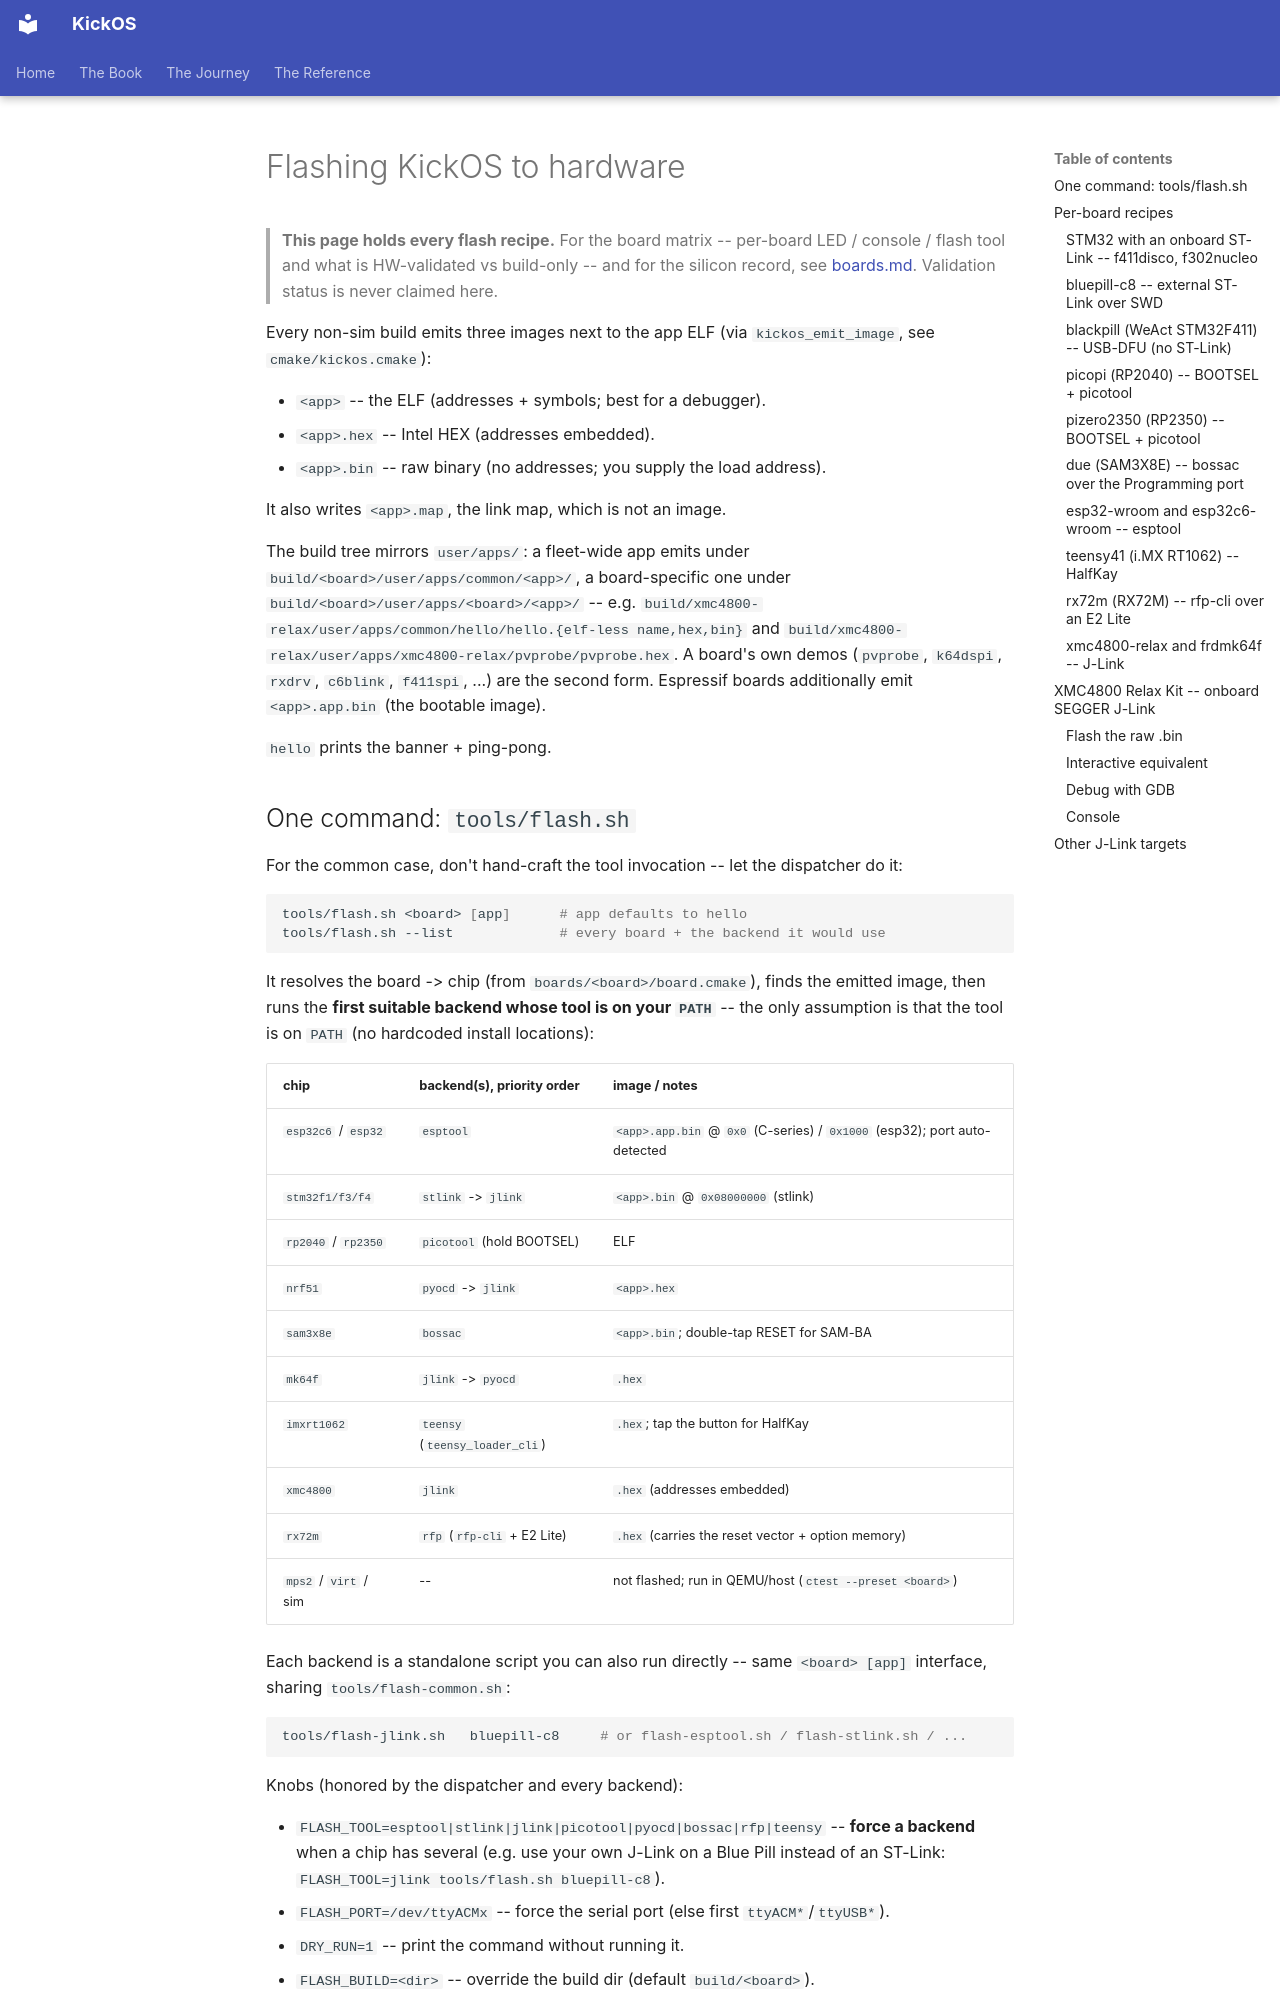

repository: leducp/KickOS · page: flashing.html · generator: mkdocs

<!-- SPDX-License-Identifier: CECILL-C -->
<!-- Copyright (c) 2026 Philippe Leduc -->
# Flashing KickOS to hardware

> **This page holds every flash recipe.** For the board matrix -- per-board LED / console /
> flash tool and what is HW-validated vs build-only -- and for the silicon record, see
> [boards.md](reference/boards.md). Validation status is never claimed here.

Every non-sim build emits three images next to the app ELF (via
`kickos_emit_image`, see `cmake/kickos.cmake`):

- `<app>` -- the ELF (addresses + symbols; best for a debugger).
- `<app>.hex` -- Intel HEX (addresses embedded).
- `<app>.bin` -- raw binary (no addresses; you supply the load address).

It also writes `<app>.map`, the link map, which is not an image.

The build tree mirrors `user/apps/`: a fleet-wide app emits under
`build/<board>/user/apps/common/<app>/`, a board-specific one under
`build/<board>/user/apps/<board>/<app>/` -- e.g.
`build/xmc4800-relax/user/apps/common/hello/hello.{elf-less name,hex,bin}` and
`build/xmc4800-relax/user/apps/xmc4800-relax/pvprobe/pvprobe.hex`. A board's own demos
(`pvprobe`, `k64dspi`, `rxdrv`, `c6blink`, `f411spi`, ...) are the second form.
Espressif boards additionally emit `<app>.app.bin` (the bootable image).

`hello` prints the banner + ping-pong.
